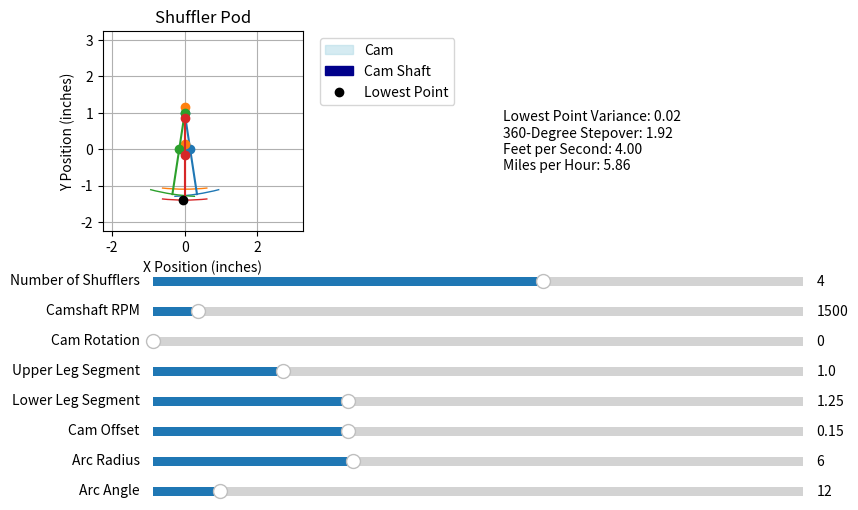

Generate this figure with matplotlib:
import matplotlib.pyplot as plt
import numpy as np
import matplotlib.patches as patches
from matplotlib.widgets import Slider

# Configuration for the static shuffler
class StaticShufflerConfig:
    def __init__(self, num_shufflers=1, upper_leg_segment=1.0, lower_leg_segment=1.5, cam_offset=0.3, arc_radius=0.2, arc_angle=20, cam_rotation=0, camshaft_rpm=500):
        self.num_shufflers = num_shufflers
        self.upper_leg_segment = upper_leg_segment
        self.lower_leg_segment = lower_leg_segment
        self.cam_offset = cam_offset
        self.cam_radius = 1.1 * cam_offset
        self.arc_radius = arc_radius
        self.arc_angle = arc_angle
        self.cam_rotation = cam_rotation
        self.camshaft_rpm = camshaft_rpm 

    def calculate_lowest_point_variance_and_stepover(self):

        rightedge = np.pi / self.num_shufflers #angle in rad right before the lowest point switches shufflers

        camlocx = np.sin(rightedge) * self.cam_offset
        camlocy = -1 * np.cos(rightedge) * self.cam_offset 

        dx = camlocx
        dy = -1 * np.sqrt((self.upper_leg_segment**2) - dx**2)

        unitx = dx/self.upper_leg_segment
        unity = dy/self.upper_leg_segment

        # Center point on the arc
        arccenterx = camlocx + (self.lower_leg_segment * unitx) 
        arccentery = camlocy + (self.lower_leg_segment * unity)

        # Center of the arc circle
        centerx = arccenterx - (self.arc_radius * unitx)
        centery = arccentery - (self.arc_radius * unity)
        
        # Angle of leg at transition point in radians
        sigma_rad = np.arctan(unity / unitx)

        # Angle of leg at transition point from lower vertical
        vert_rad = (np.pi / 2) + sigma_rad

        # Angle about arc center that the left tip of the arc is at the transition point from lower vertical
        left_rad =(vert_rad - (self.arc_angle * np.pi / 180 / 2))

        # Calculate the lowest point options on a complete circle
        lowestx = centerx
        lowesty = centery - self.arc_radius

        # Calculate if the arc does not go to the lowest point on the circle
        lowesty2 = centery - (np.cos(left_rad) * self.arc_radius)
        lowestx2 = centerx + (np.sin(left_rad) * self.arc_radius)

        # Determine the lowest point based on x values
        if left_rad > 0: # MAY NEED TO FLIP THE EQUALITY
            lowestx = lowestx2
            lowesty = lowesty2

        usedhalfchord = np.sqrt((arccenterx - lowestx)**2 + (arccentery - lowesty)**2) 

        usedangle = 2*(2* np.arcsin(usedhalfchord/(2*self.arc_radius))) # doubling the chord conversion to reach full angle
        maxarc = self.arc_angle * self.arc_radius * 2 * np.pi # whole foot
        usedarc = usedangle/self.arc_angle *maxarc /(2* np.pi)

        # Stepover calculation
        stepover = self.num_shufflers * ((2 * lowestx) + usedarc)

        # Lowest point variance calculation
        lowest_point_variance = np.abs((-self.cam_offset - self.lower_leg_segment) - lowesty) 
    
        return lowest_point_variance, stepover

    def calculate_speeds(self, stepover):
        feet_per_second = (stepover * self.camshaft_rpm) / 720
        miles_per_hour = feet_per_second * 1.46667
        return feet_per_second, miles_per_hour

# Plot multiple shufflers in a pod
def plot_shuffler_pod(config: StaticShufflerConfig):
    fig, ax = plt.subplots(figsize=(10, 6))
    plt.subplots_adjust(left=0.2, bottom=0.45, right=0.4) 
    colors = plt.cm.tab10.colors  # Color map for unique shufflers

    # Initial calculation for display values
    lowest_point_variance, stepover = config.calculate_lowest_point_variance_and_stepover()
    feet_per_second, miles_per_hour = config.calculate_speeds(stepover)

    display_text = fig.text(0.6, 0.7, f"Lowest Point Variance: {lowest_point_variance:.2f}\n360-Degree Stepover: {stepover:.2f}\nFeet per Second: {feet_per_second:.2f}\nMiles per Hour: {miles_per_hour:.2f}",
                            ha="left", va="top", fontsize=10, transform=fig.transFigure)

    def update_display():
        lowest_point_variance, stepover = config.calculate_lowest_point_variance_and_stepover()
        feet_per_second, miles_per_hour = config.calculate_speeds(stepover)
        display_text.set_text(f"Lowest Point Variance: {lowest_point_variance:.2f}\n360-Degree Stepover: {stepover:.2f}\nFeet per Second: {feet_per_second:.2f}\nMiles per Hour: {miles_per_hour:.2f}")

    def draw_pod():
        ax.clear()
        
        cam_shaft_position = np.array([0, 0])
        base_rotation_angle = config.cam_rotation
        angle_step = 360 / config.num_shufflers

        cam_circle = plt.Circle(cam_shaft_position, config.cam_radius, color='lightblue', alpha=0.5, label="Cam")
        ax.add_patch(cam_circle)

        cam_shaft_radius = config.cam_radius * 0.2
        cam_shaft = plt.Circle(cam_shaft_position, cam_shaft_radius, color='darkblue', label="Cam Shaft")
        ax.add_patch(cam_shaft)

        lowest_y = None
        lowest_point_position = None

        for i in range(config.num_shufflers):
            offset_angle = np.deg2rad(base_rotation_angle + i * angle_step)
            offset_x = config.cam_offset * np.cos(offset_angle)
            offset_y = config.cam_offset * np.sin(offset_angle)
            offset_point = cam_shaft_position + np.array([offset_x, offset_y])

            moving_point_x = cam_shaft_position[0]
            vertical_displacement = np.sqrt(config.upper_leg_segment**2 - (offset_point[0] - moving_point_x)**2)
            moving_point_y = offset_point[1] + vertical_displacement
            moving_point_position = np.array([moving_point_x, moving_point_y])

            direction_vector = offset_point - moving_point_position
            direction_unit_vector = direction_vector / np.linalg.norm(direction_vector)
            leg_end = offset_point + direction_unit_vector * config.lower_leg_segment

            arc_center = leg_end - direction_unit_vector * config.arc_radius

            theta1 = -config.arc_angle / 2
            theta2 = config.arc_angle / 2
            for theta in np.linspace(theta1, theta2, num=20):
                angle_rad = np.deg2rad(theta)
                edge_x = arc_center[0] + config.arc_radius * np.cos(angle_rad + np.arctan2(direction_unit_vector[1], direction_unit_vector[0]))
                edge_y = arc_center[1] + config.arc_radius * np.sin(angle_rad + np.arctan2(direction_unit_vector[1], direction_unit_vector[0]))

                if lowest_y is None or edge_y < lowest_y:
                    lowest_y = edge_y
                    lowest_point_position = np.array([edge_x, edge_y])

            color = colors[i % len(colors)]

            ax.plot(*offset_point, 'o', color=color)
            
            ax.plot(
                [offset_point[0], moving_point_position[0]],
                [offset_point[1], moving_point_position[1]],
                color=color
            )

            ax.plot(
                [offset_point[0], leg_end[0]],
                [offset_point[1], leg_end[1]],
                color=color
            )

            foot_arc = patches.Arc(arc_center, width=config.arc_radius * 2, height=config.arc_radius * 2,
                                   angle=np.rad2deg(np.arctan2(direction_unit_vector[1], direction_unit_vector[0])),
                                   theta1=theta1, theta2=theta2, color=color)
            ax.add_patch(foot_arc)

            ax.plot(*moving_point_position, 'o', color=color)

        if lowest_point_position is not None:
            ax.plot(*lowest_point_position, 'o', color='black', label="Lowest Point")

        ax.set_aspect('equal')
        ax.set_title("Shuffler Pod")
        ax.set_xlabel("X Position (inches)")
        ax.set_ylabel("Y Position (inches)")
        ax.grid(True)
        ax.legend(loc="upper left", bbox_to_anchor=(1.05, 1))

        ax.set_xlim(-config.lower_leg_segment - 1, config.upper_leg_segment + config.lower_leg_segment + 1)
        ax.set_ylim(-config.lower_leg_segment - 1, config.upper_leg_segment + config.lower_leg_segment + 1)
        
        fig.canvas.draw_idle()

    draw_pod()
    update_display()

    ax_num_shufflers = plt.axes([0.25, 0.4, 0.65, 0.03])
    ax_upper_leg = plt.axes([0.25, 0.25, 0.65, 0.03])
    ax_lower_leg = plt.axes([0.25, 0.2, 0.65, 0.03])
    ax_cam_offset = plt.axes([0.25, 0.15, 0.65, 0.03])
    ax_arc_radius = plt.axes([0.25, 0.1, 0.65, 0.03])
    ax_arc_angle = plt.axes([0.25, 0.05, 0.65, 0.03])
    ax_cam_rotation = plt.axes([0.25, 0.3, 0.65, 0.03])
    ax_camshaft_rpm = plt.axes([0.25, 0.35, 0.65, 0.03])

    slider_num_shufflers = Slider(ax_num_shufflers, 'Number of Shufflers', 1, 6, valinit=config.num_shufflers, valstep=1)
    slider_upper_leg = Slider(ax_upper_leg, 'Upper Leg Segment', 0.5, 3.0, valinit=config.upper_leg_segment)
    slider_lower_leg = Slider(ax_lower_leg, 'Lower Leg Segment', 0.5, 3.0, valinit=config.lower_leg_segment)
    slider_cam_offset = Slider(ax_cam_offset, 'Cam Offset', 0.0, 0.5, valinit=config.cam_offset)
    slider_arc_radius = Slider(ax_arc_radius, 'Arc Radius', 2, 15, valinit=config.arc_radius)
    slider_arc_angle = Slider(ax_arc_angle, 'Arc Angle', 3, 90, valinit=config.arc_angle)
    slider_cam_rotation = Slider(ax_cam_rotation, 'Cam Rotation', 0, 360, valinit=config.cam_rotation)
    slider_camshaft_rpm = Slider(ax_camshaft_rpm, 'Camshaft RPM', 500, 15000, valinit=config.camshaft_rpm, valstep=100)

    def update(val):
        config.num_shufflers = slider_num_shufflers.val
        config.upper_leg_segment = slider_upper_leg.val
        config.lower_leg_segment = slider_lower_leg.val
        config.cam_offset = slider_cam_offset.val
        config.cam_radius = 1.1 * config.cam_offset 
        config.arc_radius = slider_arc_radius.val
        config.arc_angle = slider_arc_angle.val
        config.cam_rotation = slider_cam_rotation.val
        config.camshaft_rpm = slider_camshaft_rpm.val
        draw_pod()
        update_display()

    def updatepod(val):
        config.cam_rotation = slider_cam_rotation.val
        draw_pod()

    def updatedisplay(val):
        config.camshaft_rpm = slider_camshaft_rpm.val
        update_display()

    slider_num_shufflers.on_changed(update)
    slider_upper_leg.on_changed(update)
    slider_lower_leg.on_changed(update)
    slider_cam_offset.on_changed(update)
    slider_arc_radius.on_changed(update)
    slider_arc_angle.on_changed(update)
    slider_cam_rotation.on_changed(updatepod)
    slider_camshaft_rpm.on_changed(updatedisplay)

    plt.show()

# Updated config
updated_config = StaticShufflerConfig(num_shufflers=4, upper_leg_segment=1.0, lower_leg_segment=1.25, cam_offset=0.15, arc_radius=6, arc_angle=12, cam_rotation=0, camshaft_rpm=1500)
plot_shuffler_pod(updated_config)
